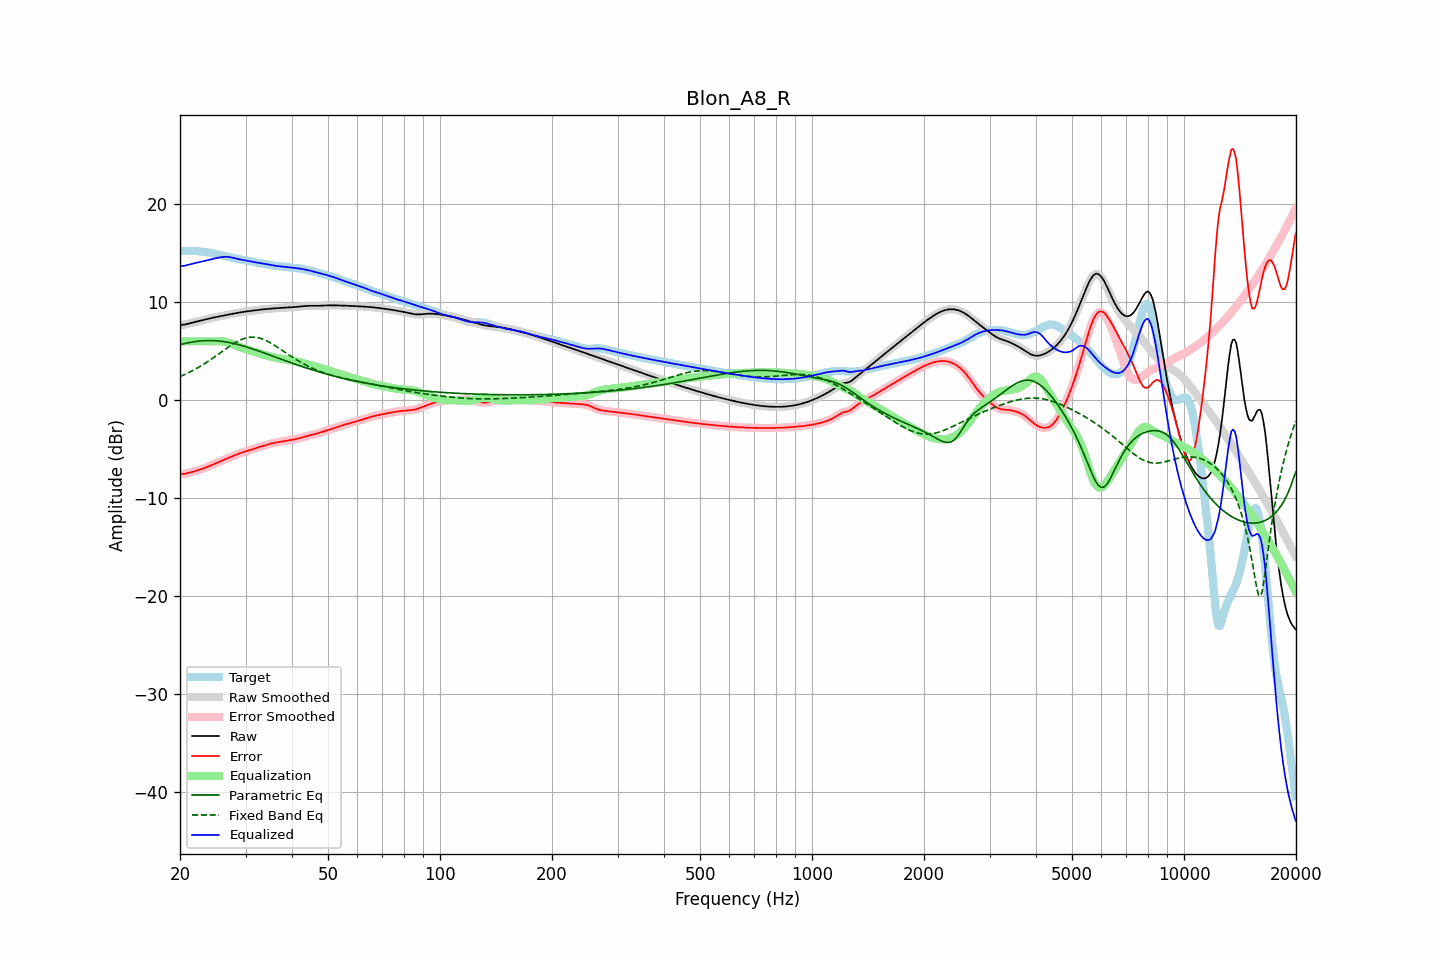

Source data for this figure (header and first rows):
frequency, raw, error, smoothed, error_smoothed, equalization, parametric_eq, fixed_band_eq, equalized_raw, equalized_smoothed, target
20.00, 7.67, -7.54, 7.67, -7.54, 6.00, 5.66, 2.41, 13.67, 13.67, 15.22
20.20, 7.69, -7.54, 7.68, -7.54, 6.00, 5.71, 2.48, 13.69, 13.68, 15.22
20.40, 7.70, -7.53, 7.70, -7.53, 6.00, 5.75, 2.55, 13.70, 13.70, 15.23
20.61, 7.72, -7.51, 7.72, -7.51, 6.00, 5.79, 2.63, 13.72, 13.72, 15.23
20.81, 7.76, -7.48, 7.76, -7.48, 6.00, 5.82, 2.70, 13.76, 13.76, 15.24
21.02, 7.80, -7.44, 7.80, -7.44, 6.00, 5.86, 2.78, 13.80, 13.80, 15.24
21.23, 7.84, -7.40, 7.84, -7.40, 6.00, 5.89, 2.86, 13.84, 13.84, 15.24
21.44, 7.88, -7.35, 7.88, -7.35, 6.00, 5.92, 2.95, 13.88, 13.88, 15.24
21.66, 7.93, -7.31, 7.93, -7.31, 6.00, 5.95, 3.03, 13.93, 13.93, 15.23
21.87, 7.97, -7.26, 7.97, -7.26, 6.00, 5.97, 3.12, 13.97, 13.97, 15.23
22.09, 8.01, -7.21, 8.01, -7.21, 6.00, 6.00, 3.21, 14.01, 14.01, 15.22
22.31, 8.05, -7.16, 8.05, -7.16, 6.00, 6.02, 3.30, 14.05, 14.05, 15.21
22.54, 8.08, -7.11, 8.08, -7.11, 6.00, 6.03, 3.40, 14.08, 14.08, 15.19
22.76, 8.12, -7.06, 8.12, -7.06, 6.00, 6.05, 3.50, 14.12, 14.12, 15.18
22.99, 8.16, -7.00, 8.16, -7.00, 6.00, 6.06, 3.59, 14.16, 14.16, 15.16
23.22, 8.20, -6.94, 8.20, -6.94, 6.00, 6.07, 3.70, 14.20, 14.20, 15.14
23.45, 8.24, -6.87, 8.24, -6.87, 6.00, 6.08, 3.80, 14.24, 14.24, 15.12
23.69, 8.28, -6.81, 8.28, -6.81, 6.00, 6.08, 3.91, 14.28, 14.28, 15.09
23.92, 8.32, -6.74, 8.32, -6.74, 6.00, 6.09, 4.02, 14.32, 14.32, 15.06
24.16, 8.36, -6.67, 8.36, -6.67, 6.00, 6.08, 4.13, 14.36, 14.36, 15.03
24.40, 8.40, -6.60, 8.40, -6.60, 6.00, 6.08, 4.24, 14.40, 14.40, 15.00
24.65, 8.44, -6.53, 8.44, -6.53, 6.00, 6.07, 4.36, 14.44, 14.44, 14.96
24.89, 8.47, -6.46, 8.47, -6.46, 6.00, 6.07, 4.47, 14.47, 14.47, 14.93
25.14, 8.50, -6.39, 8.50, -6.39, 6.01, 6.05, 4.59, 14.51, 14.51, 14.89
25.39, 8.53, -6.32, 8.54, -6.32, 6.01, 6.04, 4.71, 14.55, 14.55, 14.85
25.65, 8.57, -6.24, 8.57, -6.24, 6.01, 6.02, 4.82, 14.58, 14.58, 14.81
25.91, 8.60, -6.17, 8.60, -6.17, 6.01, 6.00, 4.94, 14.61, 14.61, 14.78
26.16, 8.63, -6.10, 8.64, -6.10, 5.99, 5.98, 5.06, 14.63, 14.63, 14.74
26.43, 8.67, -6.03, 8.67, -6.03, 5.97, 5.96, 5.18, 14.64, 14.64, 14.70
26.69, 8.70, -5.97, 8.70, -5.97, 5.93, 5.93, 5.29, 14.64, 14.64, 14.67
26.96, 8.73, -5.90, 8.73, -5.90, 5.89, 5.90, 5.41, 14.62, 14.62, 14.63
27.23, 8.77, -5.83, 8.77, -5.83, 5.84, 5.87, 5.52, 14.60, 14.60, 14.60
27.50, 8.80, -5.76, 8.80, -5.76, 5.77, 5.84, 5.63, 14.57, 14.57, 14.56
27.77, 8.83, -5.70, 8.83, -5.70, 5.71, 5.80, 5.73, 14.53, 14.53, 14.52
28.05, 8.86, -5.63, 8.86, -5.63, 5.63, 5.76, 5.83, 14.49, 14.49, 14.49
28.33, 8.89, -5.56, 8.89, -5.56, 5.56, 5.72, 5.93, 14.45, 14.45, 14.45
28.62, 8.92, -5.49, 8.92, -5.49, 5.49, 5.68, 6.02, 14.41, 14.41, 14.41
28.90, 8.95, -5.43, 8.95, -5.43, 5.43, 5.64, 6.10, 14.38, 14.38, 14.37
29.19, 8.98, -5.36, 8.98, -5.36, 5.37, 5.59, 6.18, 14.35, 14.35, 14.34
29.48, 9.00, -5.31, 9.00, -5.31, 5.32, 5.55, 6.24, 14.32, 14.32, 14.31
29.78, 9.03, -5.26, 9.03, -5.26, 5.26, 5.50, 6.30, 14.29, 14.29, 14.28
30.08, 9.05, -5.21, 9.05, -5.21, 5.21, 5.45, 6.35, 14.26, 14.26, 14.26
30.38, 9.07, -5.17, 9.07, -5.17, 5.16, 5.40, 6.39, 14.23, 14.23, 14.24
30.68, 9.09, -5.12, 9.09, -5.12, 5.11, 5.35, 6.41, 14.20, 14.20, 14.21
30.99, 9.11, -5.07, 9.11, -5.07, 5.06, 5.30, 6.43, 14.16, 14.16, 14.17
31.30, 9.13, -5.01, 9.13, -5.01, 5.01, 5.24, 6.44, 14.13, 14.13, 14.14
31.61, 9.15, -4.95, 9.15, -4.95, 4.95, 5.19, 6.43, 14.10, 14.10, 14.10
31.93, 9.17, -4.89, 9.17, -4.89, 4.90, 5.13, 6.42, 14.07, 14.07, 14.06
32.24, 9.19, -4.84, 9.19, -4.84, 4.85, 5.07, 6.39, 14.04, 14.04, 14.03
32.57, 9.22, -4.79, 9.22, -4.79, 4.80, 5.02, 6.36, 14.02, 14.02, 14.01
32.89, 9.24, -4.75, 9.24, -4.75, 4.75, 4.96, 6.31, 13.99, 13.99, 13.99
33.22, 9.26, -4.70, 9.26, -4.70, 4.70, 4.90, 6.26, 13.96, 13.96, 13.96
33.55, 9.28, -4.66, 9.28, -4.66, 4.65, 4.84, 6.20, 13.93, 13.93, 13.94
33.89, 9.29, -4.61, 9.29, -4.61, 4.60, 4.78, 6.12, 13.89, 13.89, 13.90
34.23, 9.31, -4.56, 9.31, -4.56, 4.55, 4.72, 6.05, 13.86, 13.86, 13.87
34.57, 9.32, -4.50, 9.32, -4.50, 4.51, 4.66, 5.96, 13.83, 13.83, 13.83
34.92, 9.34, -4.45, 9.34, -4.46, 4.46, 4.60, 5.87, 13.80, 13.80, 13.79
35.27, 9.35, -4.41, 9.35, -4.41, 4.42, 4.54, 5.78, 13.77, 13.77, 13.76
35.62, 9.36, -4.37, 9.36, -4.38, 4.38, 4.48, 5.68, 13.74, 13.74, 13.74
35.97, 9.37, -4.34, 9.37, -4.35, 4.35, 4.42, 5.57, 13.72, 13.72, 13.72
... 635 more rows
